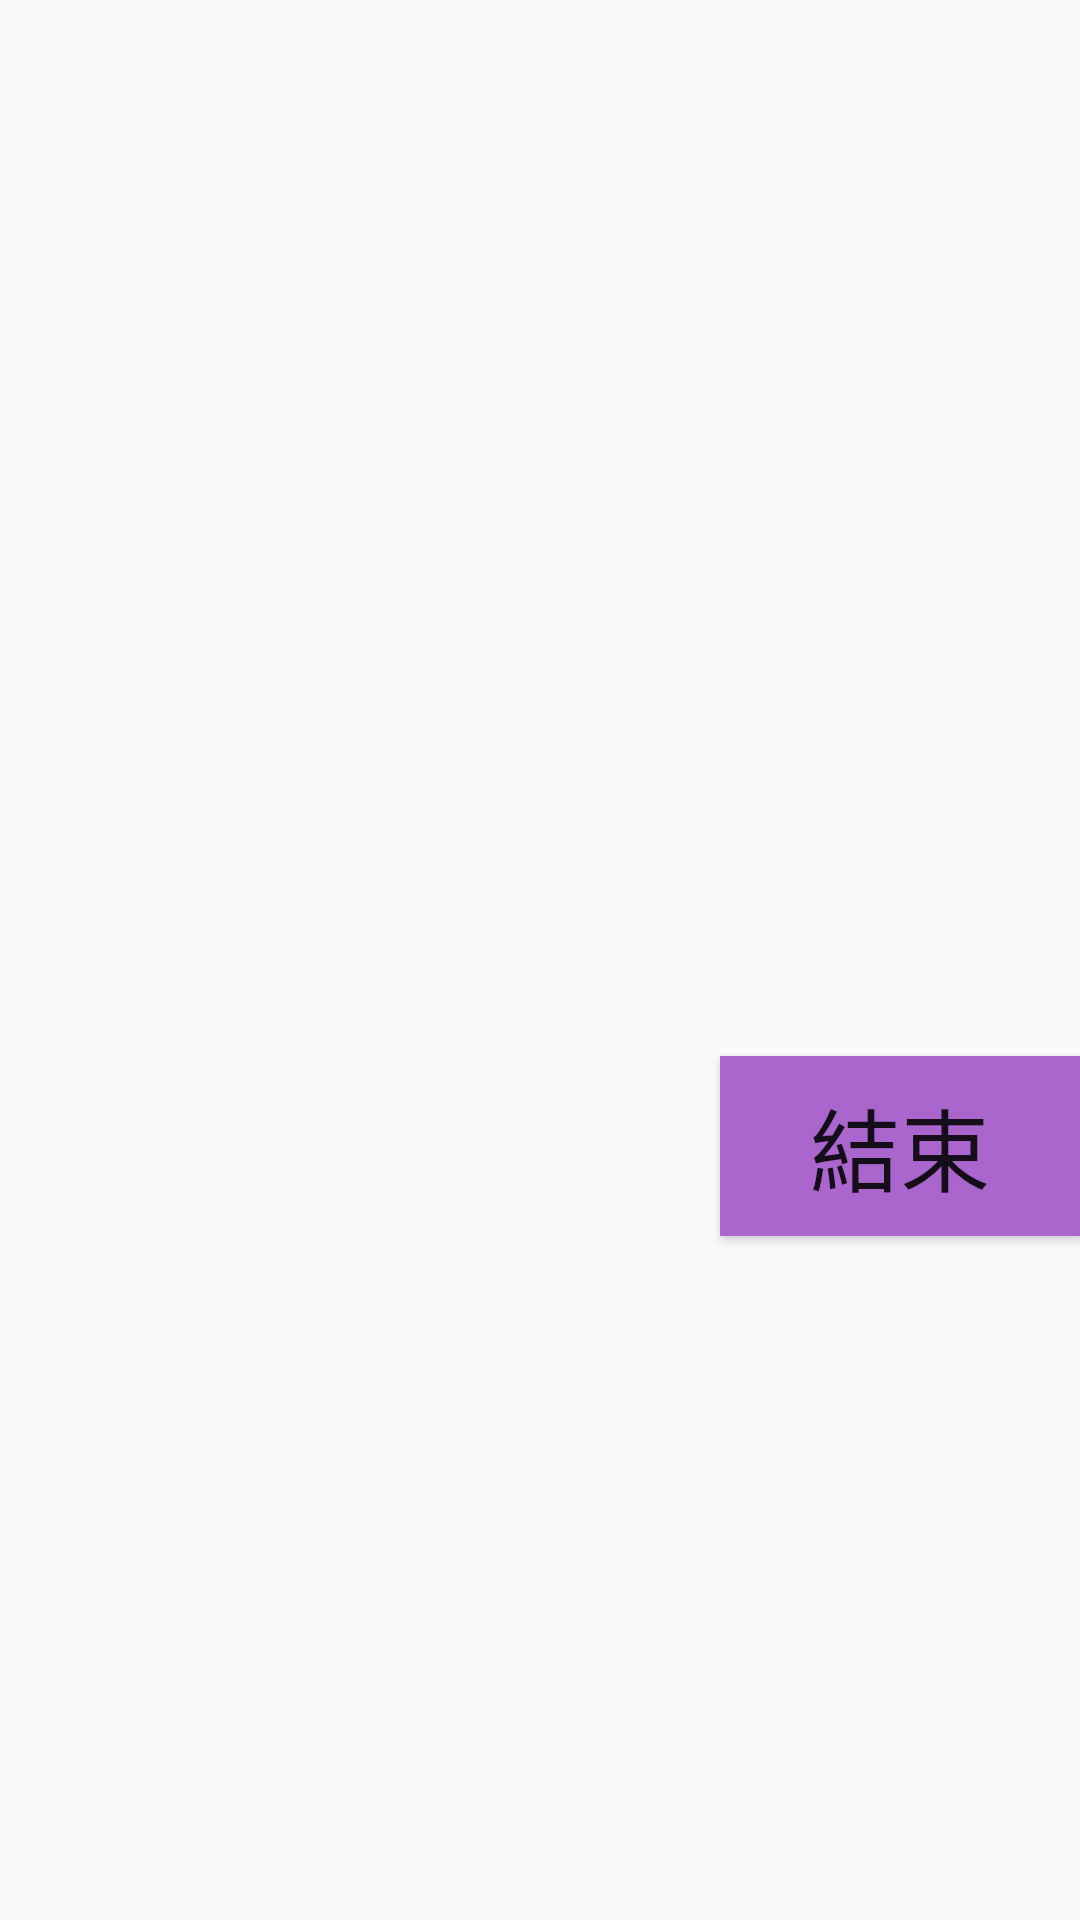

Reconstruct the res/layout file that produces this screen, plus the resources it refers to.
<!-- AndroidManifest.xml: application theme AppTheme -->
<!-- res/layout/activity_blue_win.xml -->
<?xml version="1.0" encoding="utf-8"?>
<LinearLayout xmlns:android="http://schemas.android.com/apk/res/android"
    xmlns:tools="http://schemas.android.com/tools"
    android:id="@+id/bluewins"
    android:orientation="vertical"
    android:layout_width="match_parent"
    android:layout_height="match_parent"
    tools:context=".blue_win"
    android:background="@drawable/winner_blue_bg"
    >

    <View
        android:layout_width="match_parent"
        android:layout_height="352dp"></View>
    <Button
        android:id="@+id/blue_finish"
        android:layout_width="120dp"
        android:layout_height="60dp"
        android:layout_gravity="right"
        android:text="@string/Finish"
        android:textSize="30sp"
        android:background="@android:color/holo_purple"/>
</LinearLayout>
<!-- resources referenced by this layout -->
<resources>
  <string name="Finish">結束</string>
  <style name="AppTheme" parent="Theme.AppCompat.Light.NoActionBar">
          
          <item name="colorPrimary">@color/colorPrimary</item>
          <item name="colorPrimaryDark">@color/colorPrimaryDark</item>
          <item name="colorAccent">@color/colorAccent</item>
          <item name="android:windowNoTitle">true</item>
          <item name="android:windowFullscreen">true</item>
      </style>
  <color name="colorPrimary">#6200EE</color>
  <color name="colorPrimaryDark">#3700B3</color>
  <color name="colorAccent">#03DAC5</color>
</resources>
